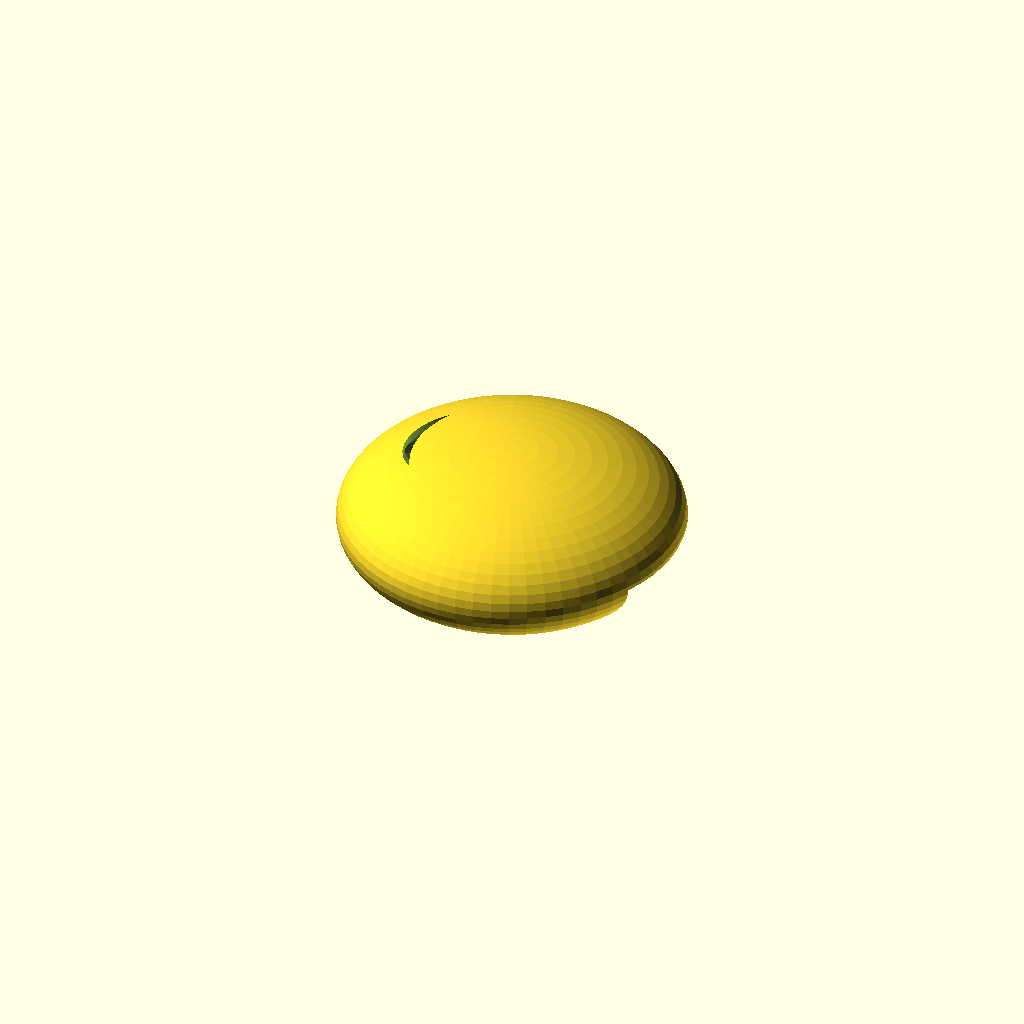
Cell 1: rendered with the file's own defaults.
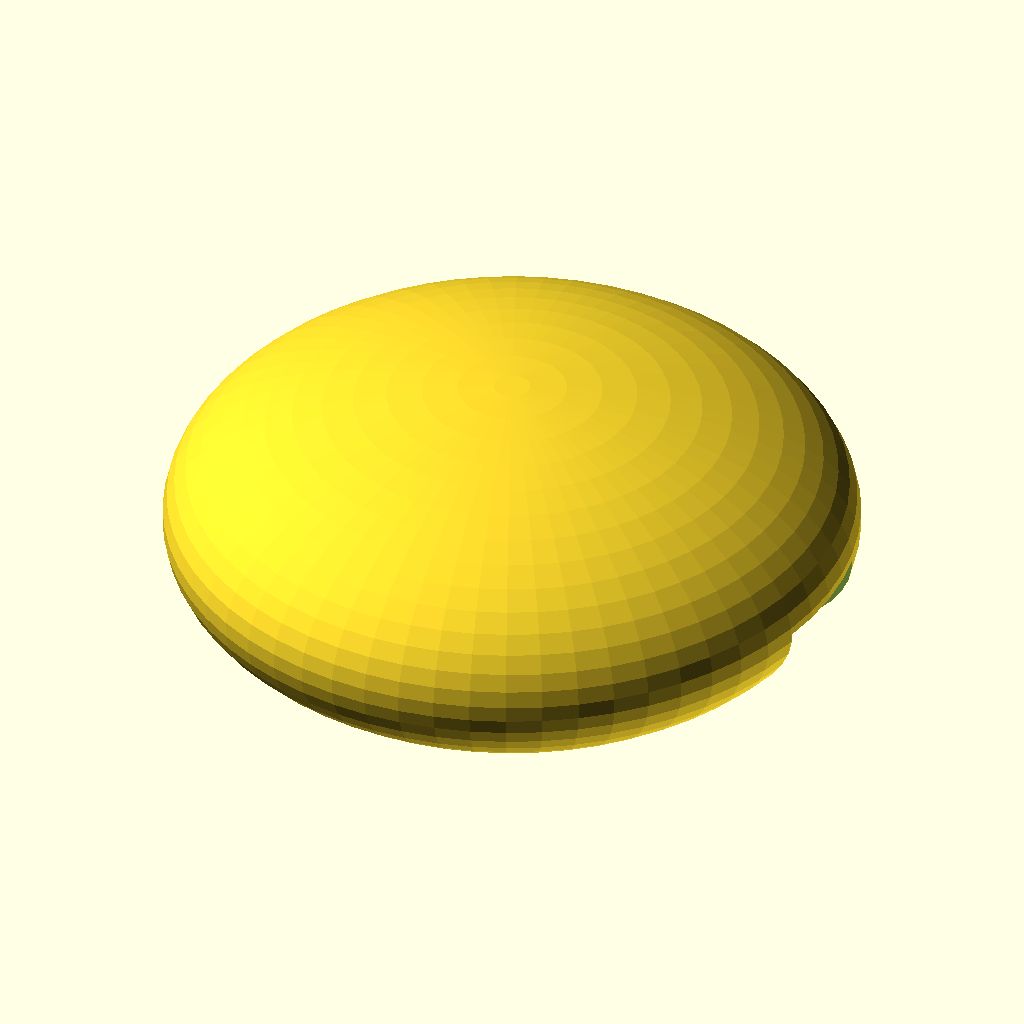
Cell 2 — FOOT_LENGTH set to 540, the other parameters unchanged.
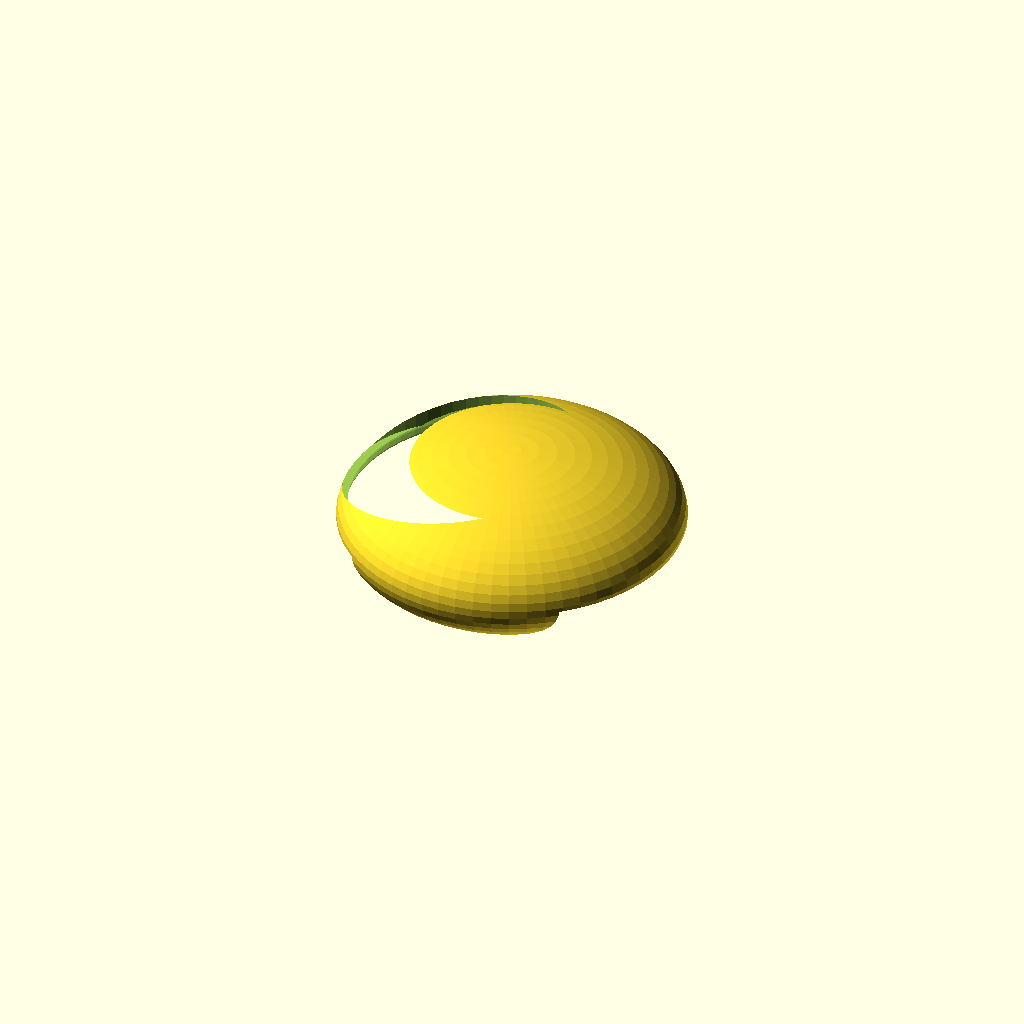
Cell 3: FOOT_WIDTH = 196 (everything else at default).
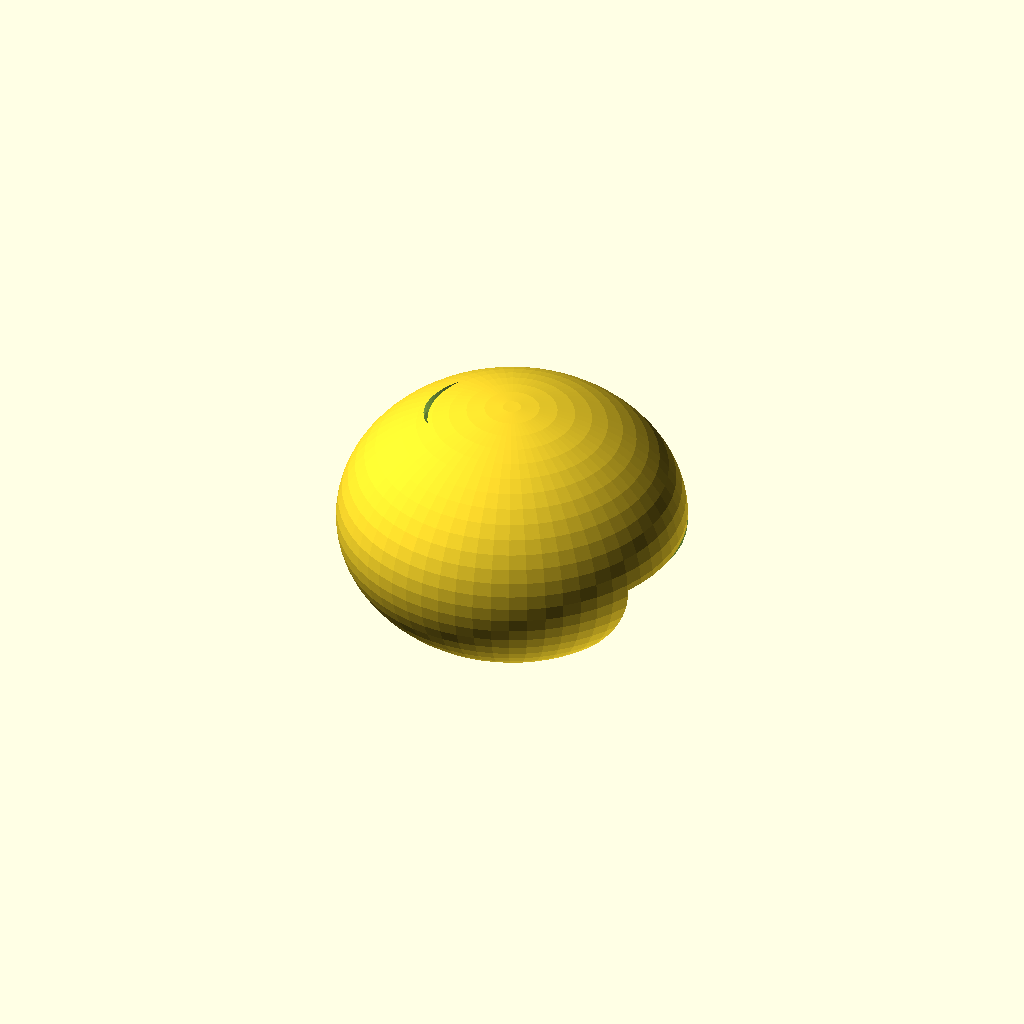
Cell 4 — STYLE_SELECTOR set to 2, the other parameters unchanged.
All cells are drawn from one camera (rotation 55°, 0°, 25°, orthographic, colour scheme Cornfield), so only the parameter changes between them.
Source of the model, sovereign-family-infrastructure/maker-utility88/example-business-model/biomimetic-footwear/expansion/upgrades_footwear_styles.scad:
// Matrix Biomimetic Utilities - Circular Footwear Style Extensions Matrix
// Version 1.1.0-Styles Master | Debris Relief Wells & Overlocking Toe Hood Integration

// ============================================================================
// 🏛️ UNIVERSAL SIZING MATRIX REFERENCE
// ============================================================================
FOOT_LENGTH = 270.0;       // Men's Size 9 Baseline (mm)
FOOT_WIDTH = 98.0;         // Max width baseline (mm)
SOLE_THICKNESS = 28.0;     // Midsole thickness (mm)

INT_L = FOOT_LENGTH + 4.0;
INT_W = FOOT_WIDTH + 2.0;
$fn = 60;

// 🎨 STYLE SELECTOR INDEX
// STYLE_SELECTOR: 1 = Urban Hex-Clog, 2 = Tactical All-Terrain Boot, 3 = High-Velocity Runner Slide
STYLE_SELECTOR = 1;

if (STYLE_SELECTOR == 1) {
    Style_Urban_Hex_Clog();
} else if (STYLE_SELECTOR == 2) {
    Style_Tactical_All_Terrain_Boot();
} else if (STYLE_SELECTOR == 3) {
    Style_High_Velocity_Runner_Slide();
}

// ============================================================================
// ⚙️ SYSTEM CAD COMPONENT MODULES
// ============================================================================

module Style_Urban_Hex_Clog() {
    // VARIANT 1: THE URBAN HEX-CLOG (Streetwear Geometric Mesh Profile)
    difference() {
        union() {
            scale([1, 1, 0.45]) sphere(d=INT_L);
            // Inherits the 3 longitudinal male splines and rear locking pin
            Footwear_Base_Dovetail_Rails();
        }
        
        // Inner Foot Ingestion Cavity
        translate([0, 0, -2.0]) scale([0.96, 0.94, 0.42]) sphere(d=INT_L);
        // Ankle Collar Entry Window Opening
        translate([-INT_L*0.15, 0, 30.0]) cylinder(h=40.0, r=INT_W*0.48, center=true);
        // Bottom Sole Separation Planar Cut
        translate([0, 0, -40.0]) cube([INT_L+10, INT_W+10, 80.0], center=true);
            
        // BIOMIMETIC HEXAGONAL LATTICE CUTTERS (Wipes out 20% print time)
        for (y_hex = [-INT_L*0.3 : 14 : INT_L*0.3]) {
            for (x_hex = [-INT_W*0.3 : 14 : INT_W*0.3]) {
                translate([x_hex, y_hex + (x_hex % 28 == 0 ? 7 : 0), 12.0])
                    rotate([0, 0, 30])
                        cylinder(h=20.0, r=3.5, $fn=6, center=true); 
            }
        }
    }
}

module Style_Tactical_All_Terrain_Boot() {
    // VARIANT 2: THE TACTICAL ALL-TERRAIN BOOT (Ankle-Stabilizing Exoskeleton Shell)
    difference() {
        union() {
            // Extended vertical Z-axis height profiles to wrap completely past ankle bone joints
            scale([1, 1, 0.75]) sphere(d=INT_L);
            
            // Integrated External Reinforcement Support Ribs (Protects against rock strikes)
            for (rib = [-INT_L*0.2 : 20 : INT_L*0.3]) {
                translate([0, rib, 15.0])
                    cube([INT_W + 6.0, 4.0, 30.0], center=true);
            }
            Footwear_Base_Dovetail_Rails();
        }
        
        // Extended Deep Inner Foot Ingestion Cavity
        translate([0, 0, -2.0]) scale([0.95, 0.92, 0.72]) sphere(d=INT_L);
        // Elevated High-Top Ankle Entry Collar Window
        translate([-INT_L*0.1, 0, 65.0]) cylinder(h=50.0, r=INT_W*0.44, center=true);
        // Bottom Sole Separation Planar Cut
        translate([0, 0, -40.0]) cube([INT_L+10, INT_W+10, 80.0], center=true);
        
        // Tesla-Valve Waterproof Breathing Pores (Positioned high to dodge deep mud crossings)
        for (y_boot = [-INT_L*0.2 : 25 : INT_L*0.2]) {
            translate([INT_W*0.42, y_boot, 35.0]) rotate([0, 90, 0]) cylinder(h=15.0, r=1.2, center=true);
            translate([-INT_W*0.42, y_boot, 35.0]) rotate([0, 90, 0]) cylinder(h=15.0, r=1.2, center=true);
        }
    }
}

module Style_High_Velocity_Runner_Slide() {
    // VARIANT 3: THE HIGH-VELOCITY RUNNER SLIDE (Ultra-Lightweight Beach & Recovery Sandal)
    difference() {
        union() {
            scale([1, 1, 0.45]) sphere(d=INT_L);
            Footwear_Base_Dovetail_Rails();
        }
        
        // Inner Foot Ingestion Cavity
        translate([0, 0, -2.0]) scale([0.96, 0.94, 0.42]) sphere(d=INT_L);
        
        // MASSIVE FOREFOOT STRUCTURAL SUBTRACTION (Cuts out entire toe box section)
        translate([INT_L*0.2, 0, 10.0])
            cube([INT_L*0.6, INT_W+20, 40.0], center=true);
            
        // REAR HEEL COUNTER SUBTRACTION (Converts shell into a slip-on recovery slider)
        translate([-INT_L*0.35, 0, 15.0])
            cube([INT_L*0.4, INT_W+20, 40.0], center=true);
            
        // Bottom Sole Separation Planar Cut
        translate([0, 0, -40.0]) cube([INT_L+10, INT_W+10, 80.0], center=true);
    }
}

module Footwear_Base_Dovetail_Rails() {
    // Common interlocking architectural anchor rails hard-coded to fit the same 95A midsole base
    for (x_rail = [-20, 0, 20]) {
        translate([x_rail, 0, -SOLE_THICKNESS*0.35]) {
            cube([3.0, INT_L * 0.7, 4.0], center=true); 
            translate([0, 0, -2.0]) rotate([0, 90, 0]) cube([4.0, INT_L * 0.7, 4.0], center=true); 
        }
    }
    // Rear safety locking transverse pin cylinder
    translate([-INT_L * 0.44, 0, -SOLE_THICKNESS * 0.35]) {
        rotate([0, 90, 0])
            cylinder(h=14.0, r=3.0, center=true);
    }
}
Customizer parameters (derived from the source; name, type, default, range or options):
FOOT_LENGTH: number, default 270
FOOT_WIDTH: number, default 98
SOLE_THICKNESS: number, default 28
STYLE_SELECTOR: number, default 1
